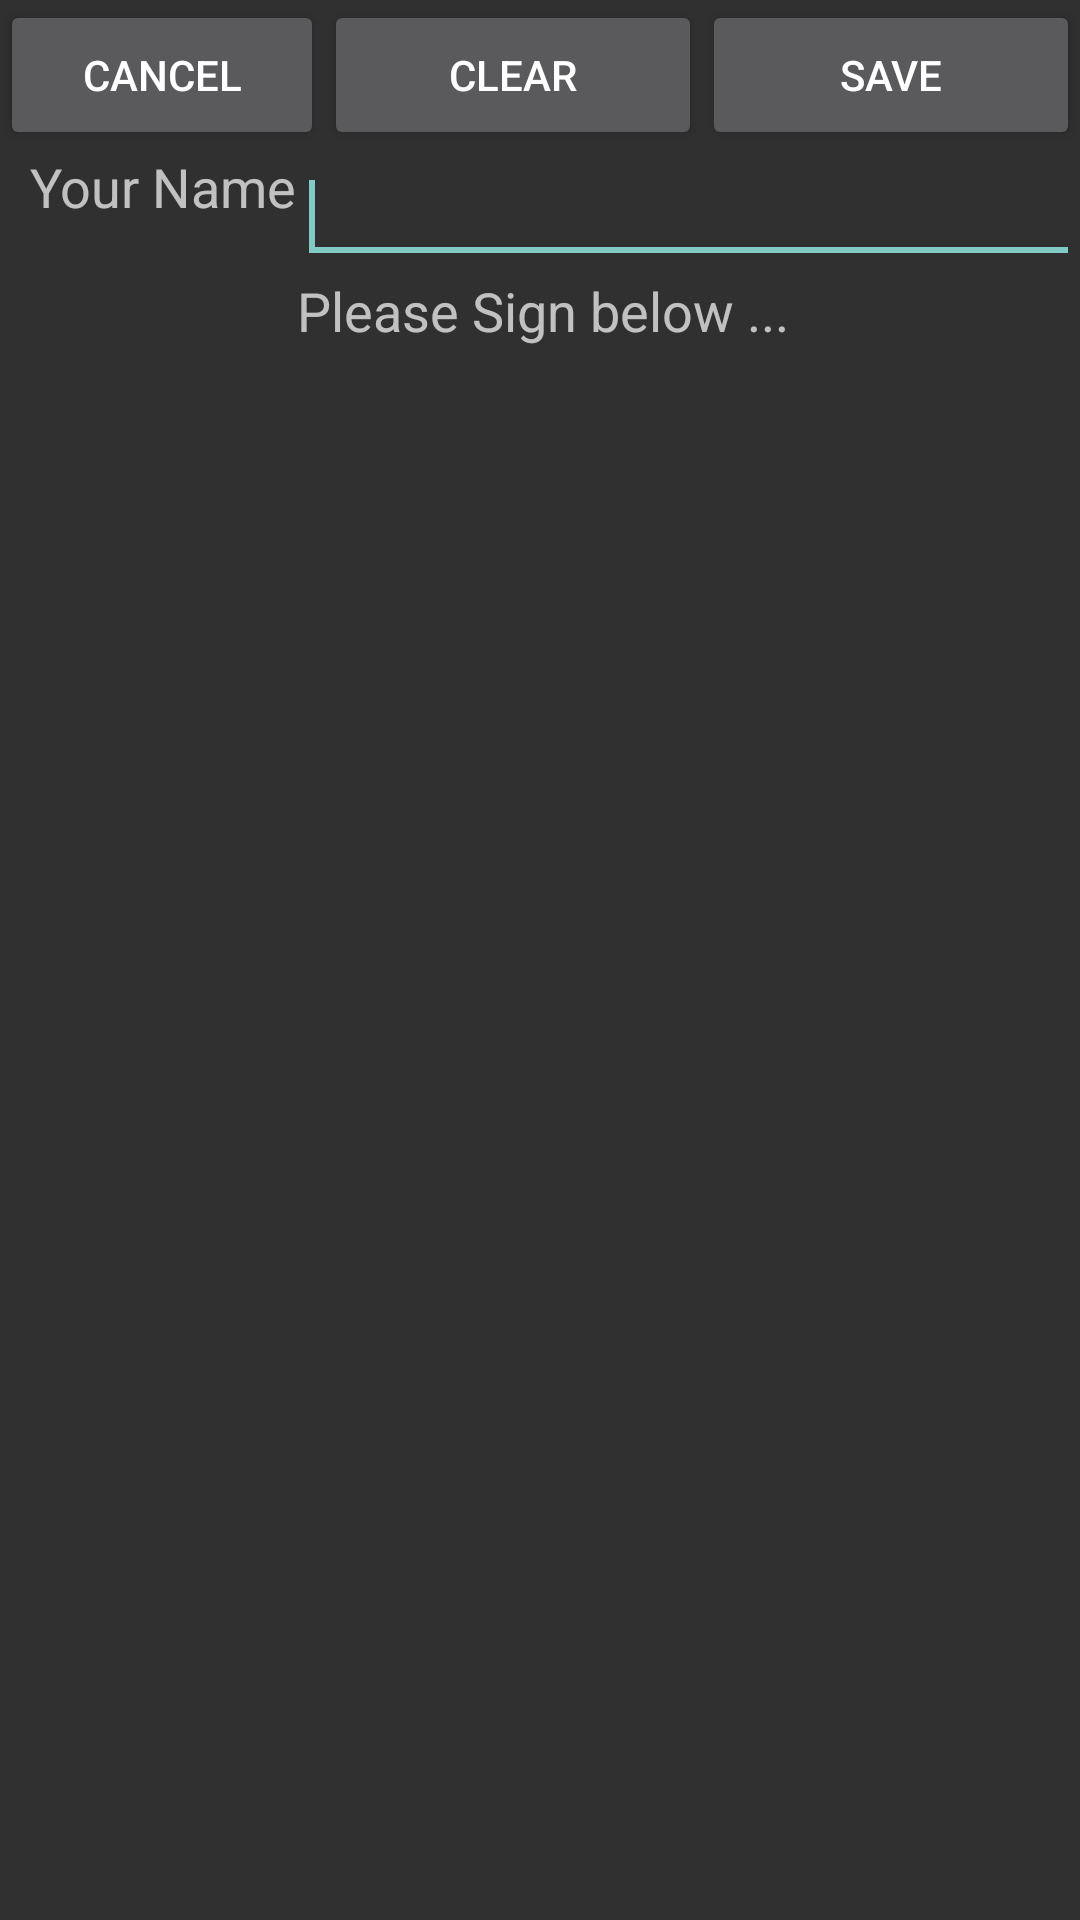

Layout XML and referenced resources for this Android screen:
<!-- AndroidManifest.xml: application theme AppTheme -->
<!-- res/layout/signature.xml -->
<?xml version="1.0" encoding="utf-8"?>
<LinearLayout xmlns:android="http://schemas.android.com/apk/res/android"
    android:id="@+id/linearLayout1"
    android:layout_width="600dp"
    android:layout_height="400dp"
    android:orientation="vertical" >

    <LinearLayout
        android:id="@+id/linearLayout2"
        android:layout_width="match_parent"
        android:layout_height="wrap_content" >

        <Button
            android:id="@+id/cancel"
            android:layout_width="0dp"
            android:layout_height="50dp"
            android:layout_weight=".30"
            android:text="Cancel" />

        <Button
            android:id="@+id/clear"
            android:layout_width="0dp"
            android:layout_height="50dp"
            android:layout_weight=".35"
            android:text="Clear" />

        <Button
            android:id="@+id/getsign"
            android:layout_width="0dp"
            android:layout_height="50dp"
            android:layout_weight=".35"
            android:text="Save" />
    </LinearLayout>

    <TableLayout
        android:id="@+id/tableLayout1"
        android:layout_width="match_parent"
        android:layout_height="wrap_content" >

        <TableRow
            android:id="@+id/tableRow1"
            android:layout_width="wrap_content"
            android:layout_height="wrap_content" >

            <TextView
                android:id="@+id/textView2"
                android:layout_width="wrap_content"
                android:layout_height="wrap_content"
                android:layout_gravity="right"
                android:paddingLeft="10sp"
                android:text="Your Name"
                android:textAppearance="?android:attr/textAppearanceMedium" />

            <EditText
                android:id="@+id/yourName"
                android:layout_width="match_parent"
                android:layout_height="wrap_content"
                android:layout_weight="1"
                android:maxLength="30" >

                <requestFocus />
            </EditText>
        </TableRow>

        <TableRow
            android:id="@+id/tableRow3"
            android:layout_width="wrap_content"
            android:layout_height="wrap_content" >

            <TextView
                android:id="@+id/textView3"
                android:layout_width="wrap_content"
                android:layout_height="wrap_content"
                android:maxLength="30"
                android:text=""
                android:textAppearance="?android:attr/textAppearanceMedium" />

            <TextView
                android:id="@+id/textView4"
                android:layout_width="wrap_content"
                android:layout_height="wrap_content"
                android:maxLength="30"
                android:text="Please Sign below ..."
                android:textAppearance="?android:attr/textAppearanceMedium" />
        </TableRow>
    </TableLayout>

    <LinearLayout
        android:id="@+id/linearLayout"
        android:layout_width="match_parent"
        android:layout_height="match_parent"
        android:orientation="horizontal" />

</LinearLayout>
<!-- resources referenced by this layout -->
<resources>
  <style name="AppTheme" parent="AppBaseTheme">
  
          
          
      </style>
  <style name="AppBaseTheme" parent="Theme.AppCompat.Light">
          
      </style>
</resources>
